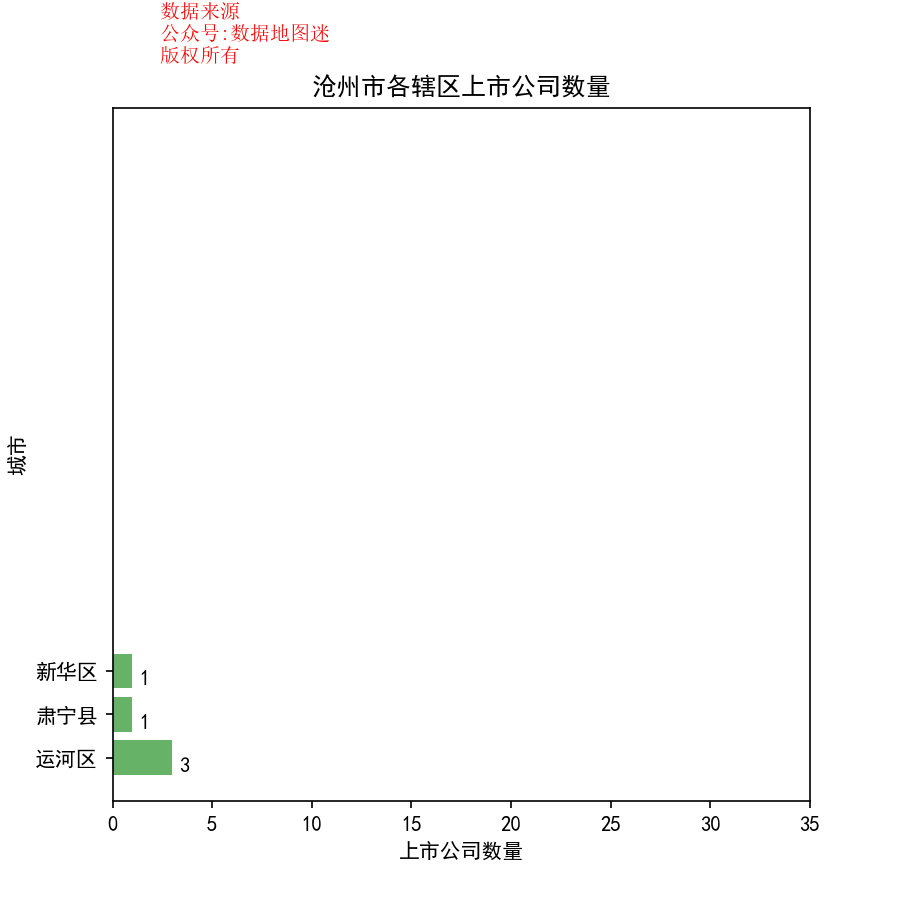

Data behind this chart, as committed beside it:
省, 市, 区县, 公司简称, 公司全名, 行业, 2017前3季度销售额(万）, 利润(万）, 利润率, 股票代码, 注册地址, 办公地址, 官网, 上市日期
河北省, 沧州市, 运河区, 沧州明珠, 沧州明珠塑料股份有限公司, 通用化工品, 263806, 55995, 21.20%, 沧州明珠(002108), 河北省沧州市沧石路张庄子工业园区, 河北省沧州市新华西路13号, www.cz-mz.com, 2007/1/24
河北省, 沧州市, 运河区, 沧州大化, 沧州大化股份有限公司, 特种化工品, 312833, 130377, 41.70%, 沧州大化(600230), 河北省沧州市运河区永济东路19号, 河北省沧州市运河区永济东路19号, www.czdh.com.cn, 2000/4/6
河北省, 沧州市, 运河区, 金牛化工, 河北金牛化工股份有限公司, 通用化工品, 65636, 5952, 9.10%, 金牛化工(600722), 河北省沧州市临港化工园区化工大道, 河北省沧州市运河区金鼎大厦B座6-8层, www.hbjnhg.com, 1996/6/26
河北省, 沧州市, 新华区, 建新股份, 河北建新化工股份有限公司, 特种化工品, 36566, 4383, 12.00%, 建新股份(300107), 河北省沧州市临港化工园区（中捷农场）, 河北省沧州市清池南大道建新大厦8楼, www.jianxinchemical.com, 2010/8/20
河北省, 沧州市, 肃宁县, 华斯股份, 华斯控股股份有限公司, 服装与服饰, 46130, 873, 1.90%, 华斯股份(002494), 河北省沧州市肃宁县尚村镇, 河北省肃宁县尚村镇华斯农业开发股份有限公司办公大楼, www.huasiag.com, 2010/11/2
